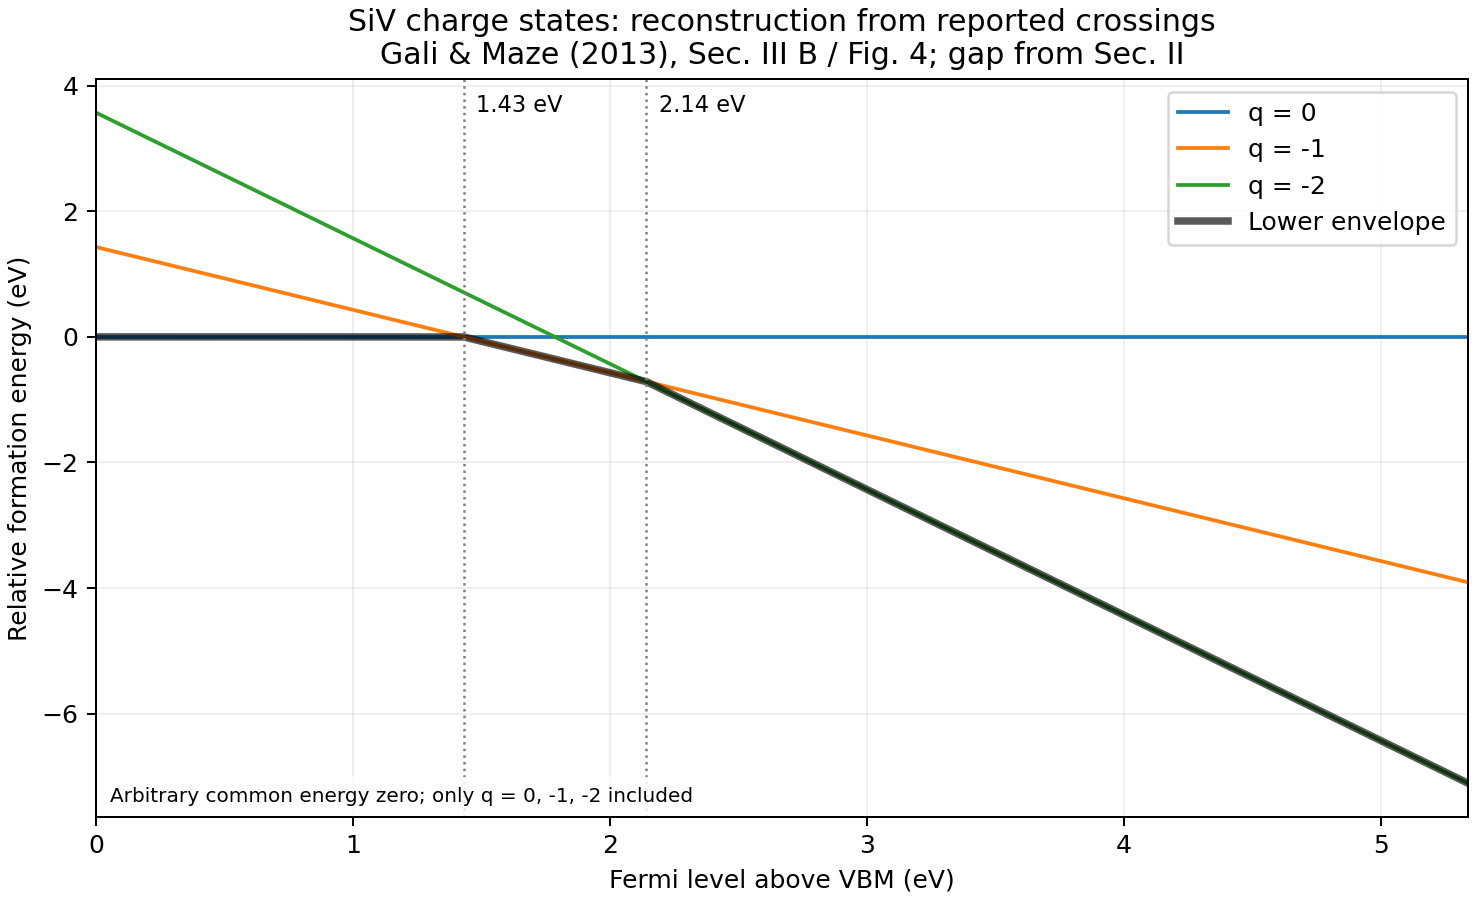

Data behind this chart, as committed beside it:
fermi_above_vbm_eV, relative_q0_eV, relative_qminus1_eV, relative_qminus2_eV, lower_envelope_relative_eV, co_minimal_charges
0.0, 0.0, 1.43, 3.57, 0.0, 0
0.00534, 0.0, 1.425, 3.559, 0.0, 0
0.01068, 0.0, 1.419, 3.549, 0.0, 0
0.01602, 0.0, 1.414, 3.538, 0.0, 0
0.02136, 0.0, 1.409, 3.527, 0.0, 0
0.0267, 0.0, 1.403, 3.517, 0.0, 0
0.03204, 0.0, 1.398, 3.506, 0.0, 0
0.03738, 0.0, 1.393, 3.495, 0.0, 0
0.04272, 0.0, 1.387, 3.485, 0.0, 0
0.04806, 0.0, 1.382, 3.474, 0.0, 0
0.0534, 0.0, 1.377, 3.463, 0.0, 0
0.05874, 0.0, 1.371, 3.453, 0.0, 0
0.06408, 0.0, 1.366, 3.442, 0.0, 0
0.06942, 0.0, 1.361, 3.431, 0.0, 0
0.07476, 0.0, 1.355, 3.42, 0.0, 0
0.0801, 0.0, 1.35, 3.41, 0.0, 0
0.08544, 0.0, 1.345, 3.399, 0.0, 0
0.09078, 0.0, 1.339, 3.388, 0.0, 0
0.09612, 0.0, 1.334, 3.378, 0.0, 0
0.1015, 0.0, 1.329, 3.367, 0.0, 0
0.1068, 0.0, 1.323, 3.356, 0.0, 0
0.1121, 0.0, 1.318, 3.346, 0.0, 0
0.1175, 0.0, 1.313, 3.335, 0.0, 0
0.1228, 0.0, 1.307, 3.324, 0.0, 0
0.1282, 0.0, 1.302, 3.314, 0.0, 0
0.1335, 0.0, 1.296, 3.303, 0.0, 0
0.1388, 0.0, 1.291, 3.292, 0.0, 0
0.1442, 0.0, 1.286, 3.282, 0.0, 0
0.1495, 0.0, 1.28, 3.271, 0.0, 0
0.1549, 0.0, 1.275, 3.26, 0.0, 0
0.1602, 0.0, 1.27, 3.25, 0.0, 0
0.1655, 0.0, 1.264, 3.239, 0.0, 0
0.1709, 0.0, 1.259, 3.228, 0.0, 0
0.1762, 0.0, 1.254, 3.218, 0.0, 0
0.1816, 0.0, 1.248, 3.207, 0.0, 0
0.1869, 0.0, 1.243, 3.196, 0.0, 0
0.1922, 0.0, 1.238, 3.186, 0.0, 0
0.1976, 0.0, 1.232, 3.175, 0.0, 0
0.2029, 0.0, 1.227, 3.164, 0.0, 0
0.2083, 0.0, 1.222, 3.153, 0.0, 0
0.2136, 0.0, 1.216, 3.143, 0.0, 0
0.2189, 0.0, 1.211, 3.132, 0.0, 0
0.2243, 0.0, 1.206, 3.121, 0.0, 0
0.2296, 0.0, 1.2, 3.111, 0.0, 0
0.235, 0.0, 1.195, 3.1, 0.0, 0
0.2403, 0.0, 1.19, 3.089, 0.0, 0
0.2456, 0.0, 1.184, 3.079, 0.0, 0
0.251, 0.0, 1.179, 3.068, 0.0, 0
0.2563, 0.0, 1.174, 3.057, 0.0, 0
0.2617, 0.0, 1.168, 3.047, 0.0, 0
0.267, 0.0, 1.163, 3.036, 0.0, 0
0.2723, 0.0, 1.158, 3.025, 0.0, 0
0.2777, 0.0, 1.152, 3.015, 0.0, 0
0.283, 0.0, 1.147, 3.004, 0.0, 0
0.2884, 0.0, 1.142, 2.993, 0.0, 0
0.2937, 0.0, 1.136, 2.983, 0.0, 0
0.299, 0.0, 1.131, 2.972, 0.0, 0
0.3044, 0.0, 1.126, 2.961, 0.0, 0
0.3097, 0.0, 1.12, 2.951, 0.0, 0
0.3151, 0.0, 1.115, 2.94, 0.0, 0
... 943 more rows
